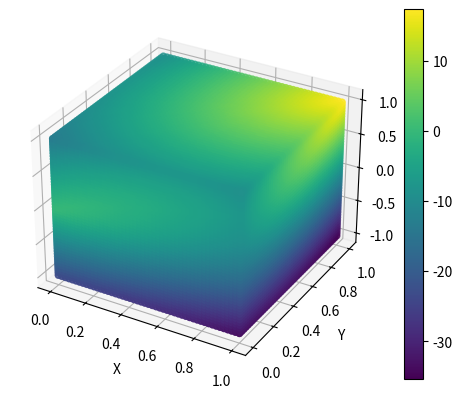

Recreate this plot in Python.
import matplotlib.pyplot as plt
import numpy as np
n   = 50
xs  = np.linspace(0,1,n)
ys  = np.linspace(0,1,n)
zs  = np.linspace(-1,1,n)
X,Y,Z = np.meshgrid(xs,ys,zs)

def reward(location,target):
    xm, ym, zm = location
    xt, yt, zt = target
    l = np.linalg.norm(np.linalg.cross(location,target))/np.linalg.norm(target)
    da = np.linalg.norm(location-target)
    const = np.linalg.norm(target)
    return -20*l - 10*(np.abs(da) - const)
target = np.array([1,1,1])
ws = []
for x,y,z in zip(X.flatten(),Y.flatten(),Z.flatten()):
    ws.append(reward([x,y,z],target))
fig, ax = plt.subplots(subplot_kw={"projection": "3d"})
ax.scatter(X.flatten(),Y.flatten(),Z.flatten(),c=ws)
plt.colorbar(ax.scatter(X.flatten(),Y.flatten(),Z.flatten(),c=ws))
ax.set_xscale('linear')
ax.set_yscale('linear')
ax.set_zscale('linear')
ax.set_xlabel('X')
ax.set_ylabel('Y')
ax.set_zlabel('Z')
plt.show()